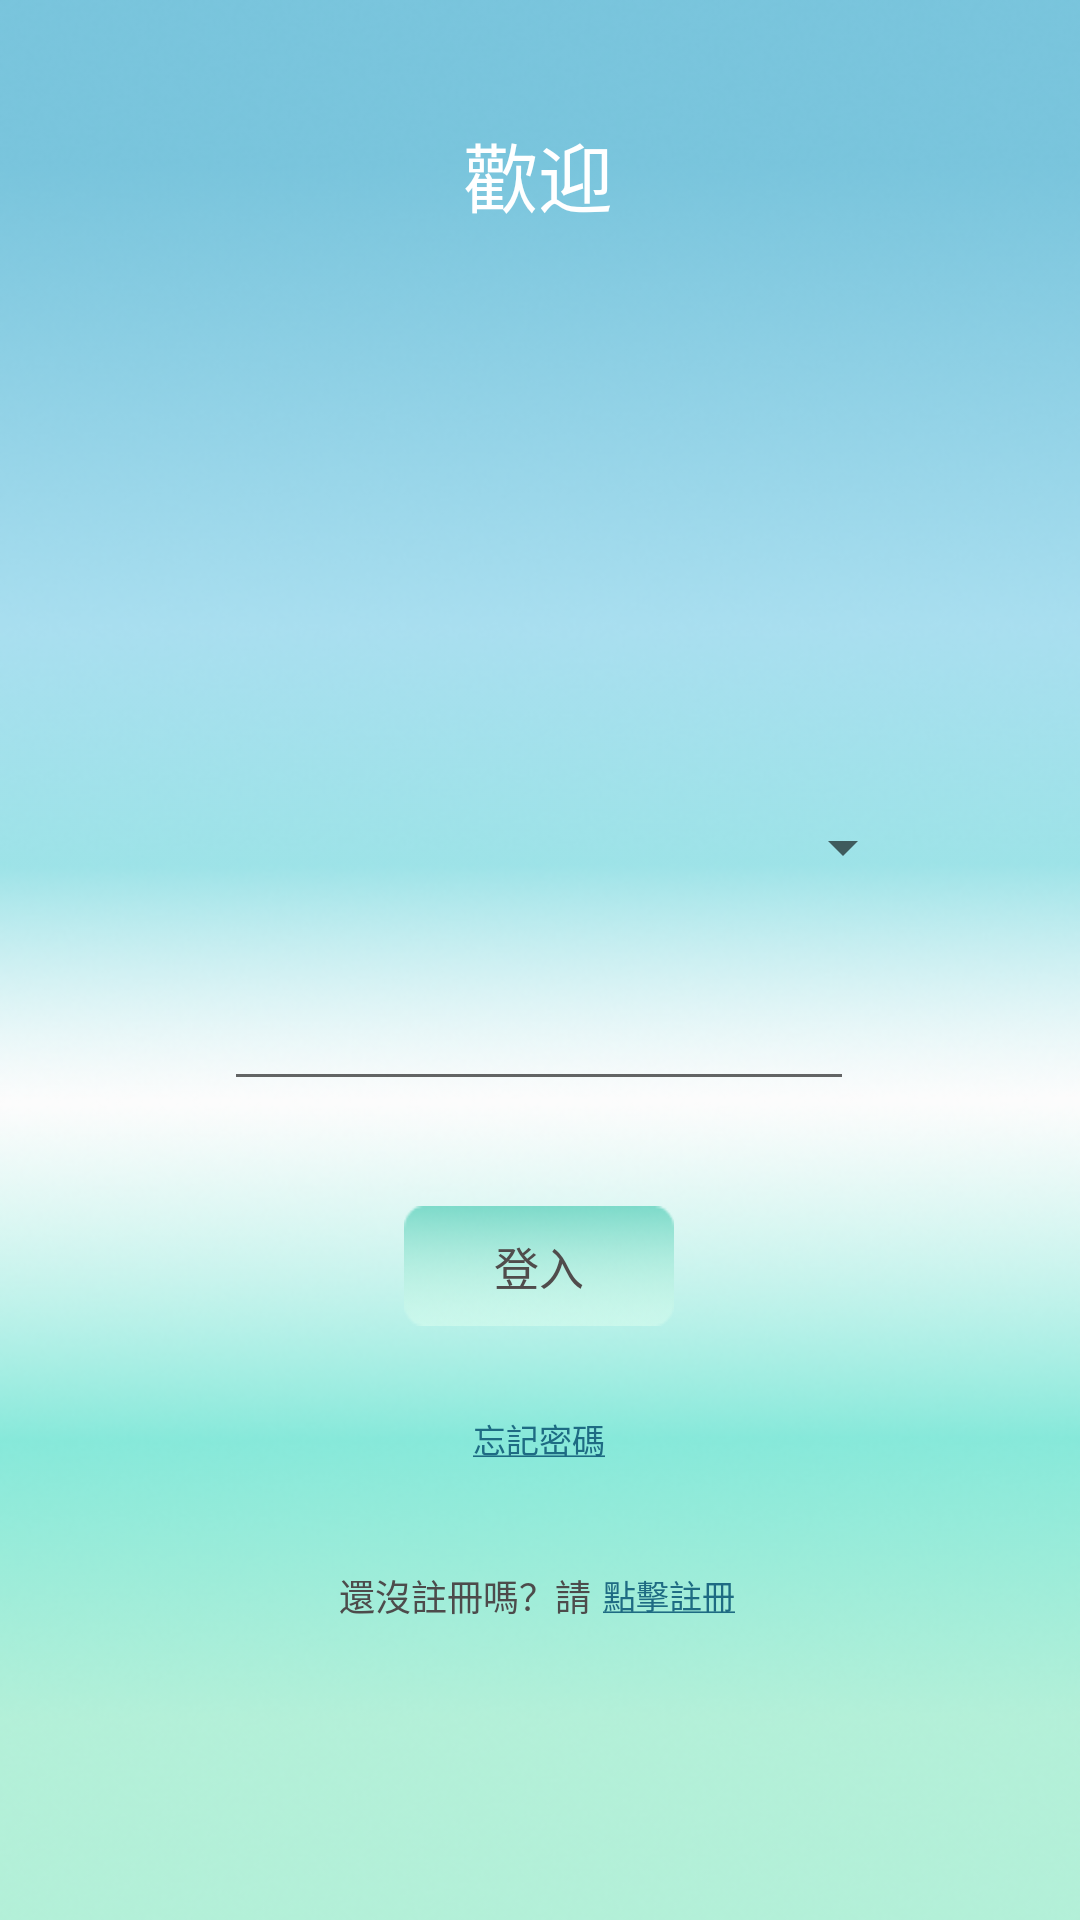

Here is an Android app screen rendered from its layout file. Give the layout XML and the strings, colors and styles it references.
<!-- AndroidManifest.xml: application theme MaterialTheme -->
<!-- res/layout/activity_login.xml -->
<?xml version="1.0" encoding="utf-8"?>
<android.support.constraint.ConstraintLayout
    xmlns:android="http://schemas.android.com/apk/res/android"
    xmlns:app="http://schemas.android.com/apk/res-auto"
    xmlns:tools="http://schemas.android.com/tools"
    android:layout_width="match_parent"
    android:layout_height="match_parent"
    android:background="@drawable/loginbackground"
    tools:context=".login.login">

    <Button
        android:id="@+id/forget_password"
        android:layout_width="70dp"
        android:layout_height="35dp"
        android:layout_marginTop="20dp"
        android:background="@color/transparent"
        android:text="@string/forget"
        android:textColor="#1E6B83"
        android:textSize="11dp"
        app:layout_constraintEnd_toEndOf="@+id/login"
        app:layout_constraintStart_toStartOf="@+id/login"
        app:layout_constraintTop_toBottomOf="@+id/login" />

    <TextView
        android:id="@+id/textView3"
        android:layout_width="86dp"
        android:layout_height="22dp"
        android:layout_marginTop="26dp"
        android:text="還沒註冊嗎？請"
        android:textColor="#4D4B4B"
        android:textSize="12dp"
        app:layout_constraintEnd_toStartOf="@+id/register"
        app:layout_constraintHorizontal_bias="0.5"
        app:layout_constraintHorizontal_chainStyle="packed"
        app:layout_constraintStart_toStartOf="parent"
        app:layout_constraintTop_toBottomOf="@+id/forget_password" />

    <Button
        android:id="@+id/register"
        android:layout_width="48dp"
        android:layout_height="27dp"
        android:layout_marginTop="21dp"
        android:background="@color/transparent"
        android:text="@string/register"
        android:textColor="#1E6B83"
        android:textSize="11dp"
        app:layout_constraintEnd_toEndOf="parent"
        app:layout_constraintHorizontal_bias="0.5"
        app:layout_constraintStart_toEndOf="@+id/textView3"
        app:layout_constraintTop_toBottomOf="@+id/forget_password" />

    <ImageView
        android:id="@+id/login_img"
        android:layout_width="wrap_content"
        android:layout_height="140dp"
        android:layout_marginTop="30dp"
        android:src="@drawable/idk"
        app:layout_constraintEnd_toEndOf="@+id/textView5"
        app:layout_constraintStart_toStartOf="@+id/textView5"
        app:layout_constraintTop_toBottomOf="@+id/textView5" />

    <Spinner
        android:id="@+id/login_username"
        android:layout_width="251dp"
        android:layout_height="39dp"
        android:layout_marginTop="20dp"
        android:gravity="center_horizontal"
        app:layout_constraintEnd_toEndOf="@+id/login_img"
        app:layout_constraintHorizontal_bias="0.495"
        app:layout_constraintStart_toStartOf="@+id/login_img"
        app:layout_constraintTop_toBottomOf="@+id/login_img" />

    <Button
        android:id="@+id/login"
        android:layout_width="90dp"
        android:layout_height="40dp"
        android:layout_marginTop="35dp"
        android:background="@drawable/buttonbackground"
        android:text="登入"
        android:textColor="#504C4C"
        android:textSize="15sp"
        app:layout_constraintEnd_toEndOf="@+id/login_Password"
        app:layout_constraintStart_toStartOf="@+id/login_Password"
        app:layout_constraintTop_toBottomOf="@+id/login_Password" />

    <EditText
        android:id="@+id/login_Password"
        android:layout_width="wrap_content"
        android:layout_height="45dp"
        android:layout_marginTop="20dp"
        android:ems="10"
        android:inputType="textPassword"
        app:layout_constraintEnd_toEndOf="@+id/login_username"
        app:layout_constraintStart_toStartOf="@+id/login_username"
        app:layout_constraintTop_toBottomOf="@+id/login_username" />

    <TextView
        android:id="@+id/login_password_notice"
        android:layout_width="wrap_content"
        android:layout_height="19dp"
        android:text="密碼錯誤!"
        android:textColor="#ff0000"
        android:visibility="invisible"
        app:layout_constraintStart_toStartOf="@+id/login_Password"
        app:layout_constraintTop_toBottomOf="@+id/login_Password" />

    <TextView
        android:id="@+id/textView5"
        android:layout_width="wrap_content"
        android:layout_height="33dp"
        android:layout_marginTop="40dp"
        android:text="歡迎"
        android:textColor="#FFFFFF"
        android:textSize="25sp"
        app:layout_constraintEnd_toEndOf="parent"
        app:layout_constraintHorizontal_bias="0.498"
        app:layout_constraintStart_toStartOf="parent"
        app:layout_constraintTop_toTopOf="parent" />


</android.support.constraint.ConstraintLayout>
<!-- resources referenced by this layout -->
<resources>
  <color name="transparent">#00000000</color>
  <!-- drawable buttonbackground: png bitmap (drawable-xxhdpi, 8235 bytes) -->
  <!-- drawable loginbackground: png bitmap (drawable-xxhdpi, 222482 bytes) -->
  <string name="forget"><u>忘記密碼</u></string>
  <string name="register"><u>點擊註冊</u></string>
  <style name="MaterialTheme" parent="Theme.AppCompat.Light.NoActionBar" />
</resources>
